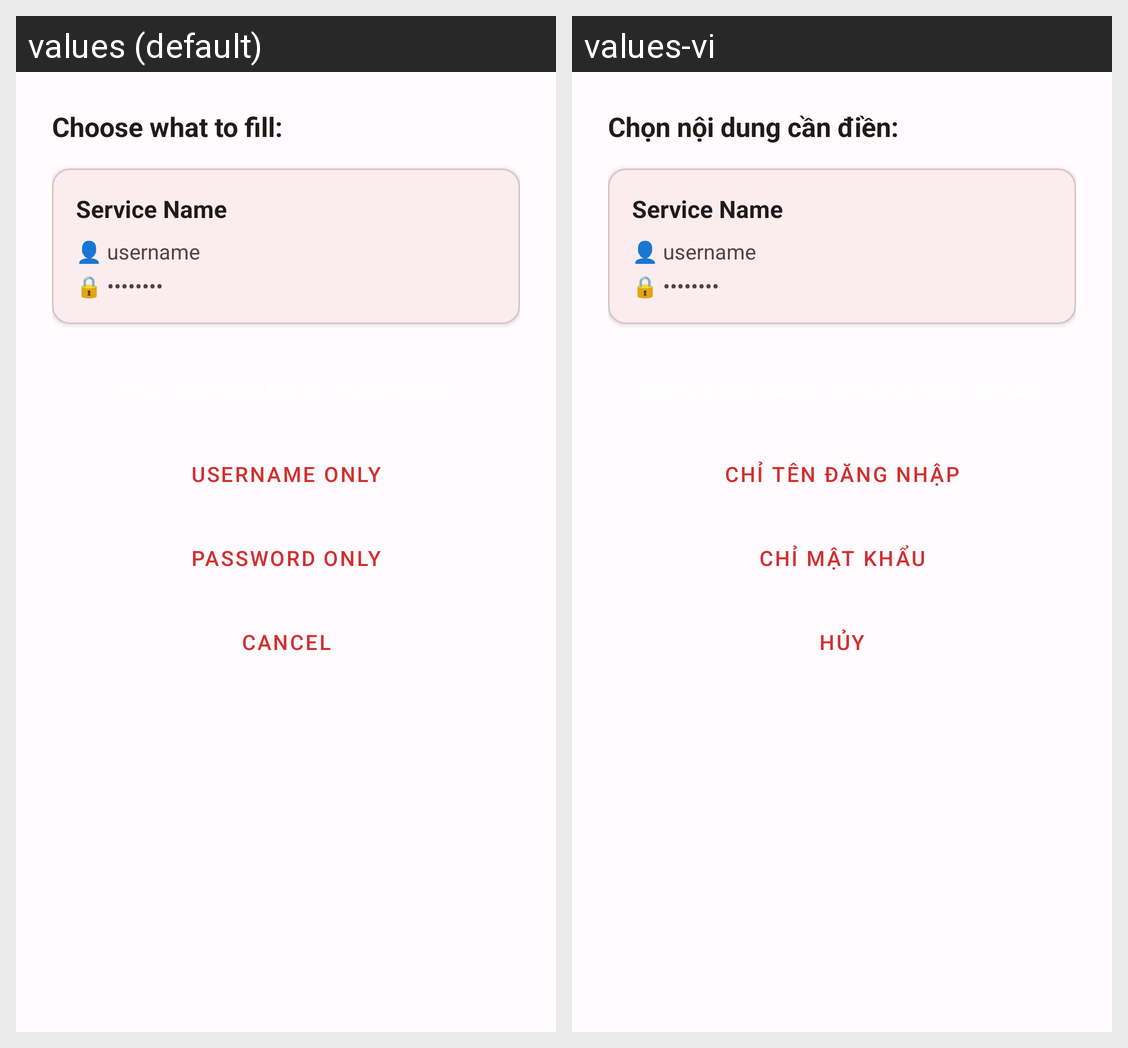

Translations of the strings shown on this Android screen, per locale in the grid:
Android screen res/layout/dialog_fill_options.xml rendered under 2 locales, left to right: values (default), values-vi. Device: Nexus 5 (rendered at 1080×1920; each locale shown at half size, 540×960, under a caption strip naming it); theme Theme.Lifehub.
Strings drawn on this screen, with the default value and each locale's value (text and hints the layout hard-codes, and strings that could not be matched under every locale, appear in the picture but are not listed):

autofill_choose_option
  values: Choose what to fill:
  values-vi: Chọn nội dung cần điền:

autofill_username_only
  values: Username Only
  values-vi: Chỉ Tên đăng nhập

autofill_password_only
  values: Password Only
  values-vi: Chỉ Mật khẩu

btn_cancel
  values: Cancel
  values-vi: Hủy
